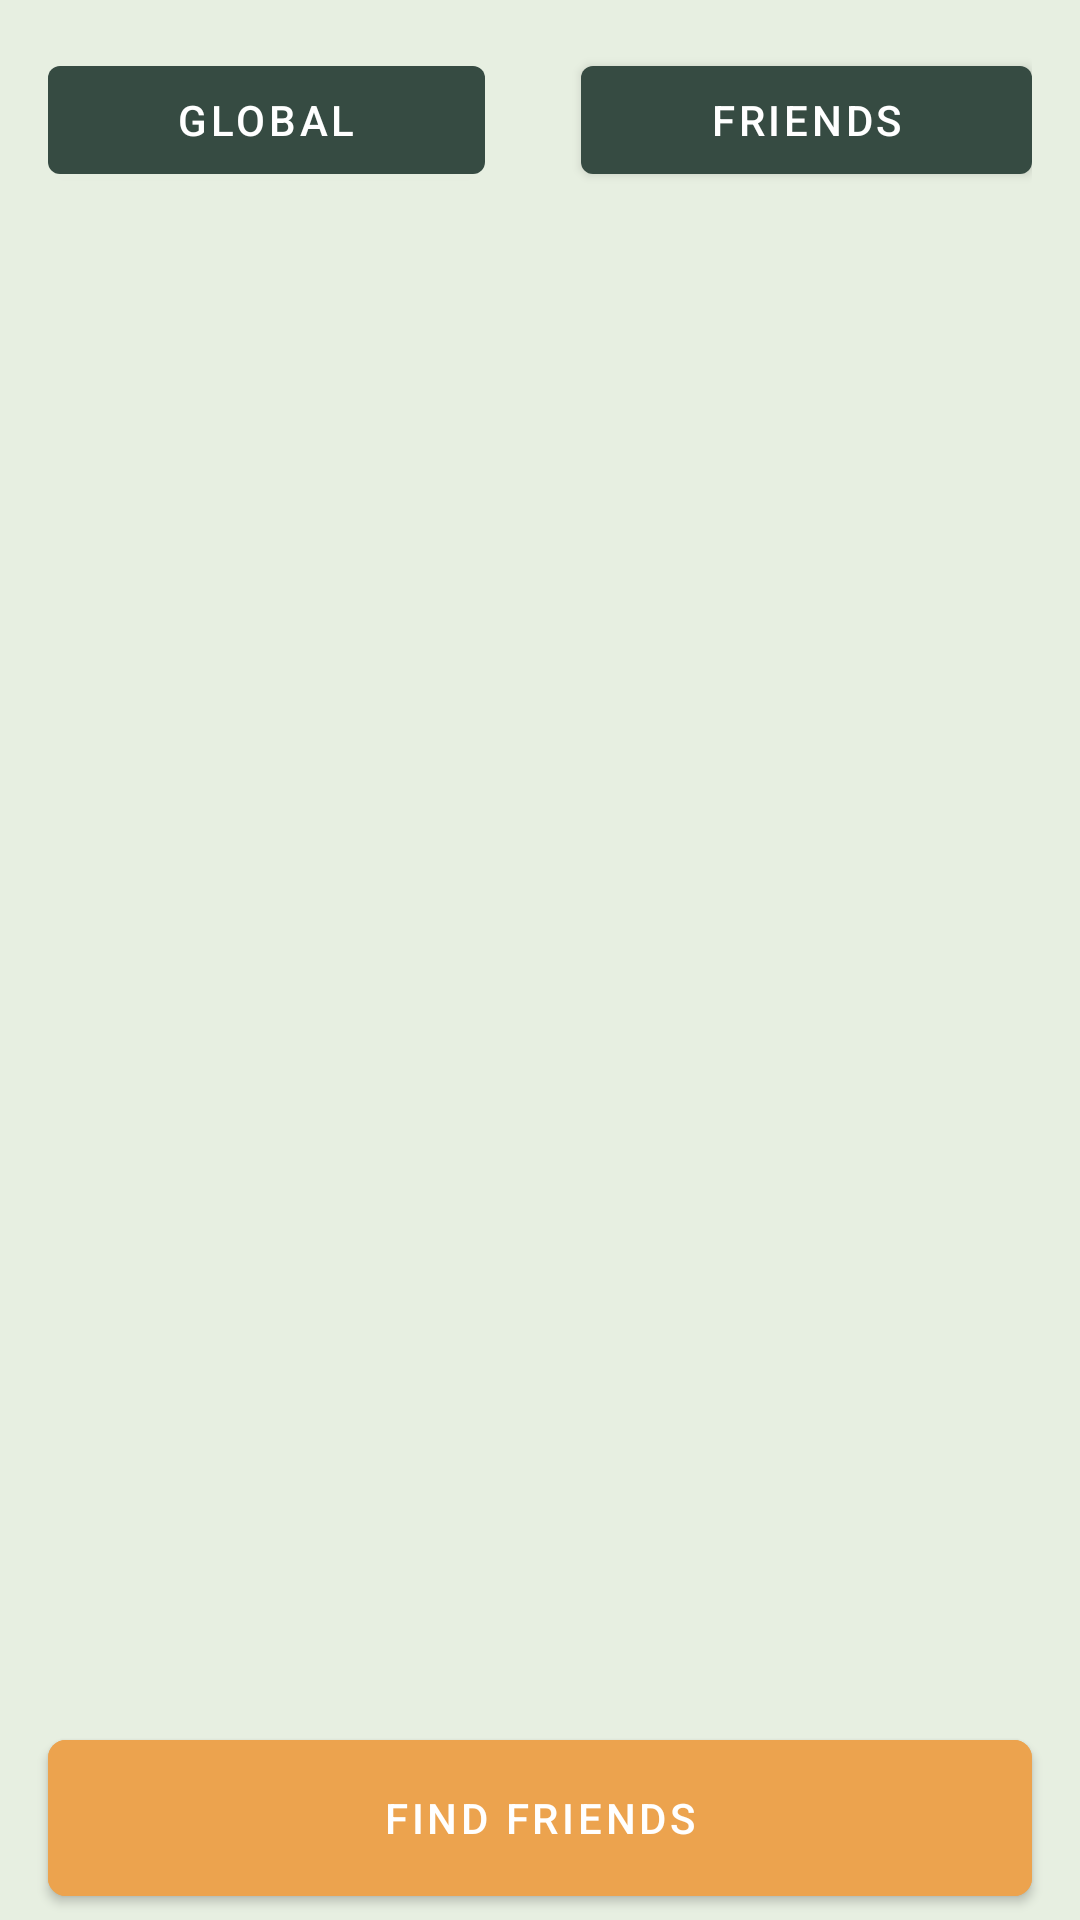

Android layout source for this screen:
<!-- AndroidManifest.xml: application theme Theme.TouchSomeGrass -->
<!-- res/layout/fragment_leaderboard.xml -->
<?xml version="1.0" encoding="utf-8"?>
<FrameLayout xmlns:android="http://schemas.android.com/apk/res/android"
    xmlns:app="http://schemas.android.com/apk/res-auto"
    xmlns:tools="http://schemas.android.com/tools"
    android:layout_width="match_parent"
    android:layout_height="match_parent"
    tools:context=".fragments.LeaderboardFragment">

    <androidx.constraintlayout.widget.ConstraintLayout
        android:layout_width="match_parent"
        android:layout_height="match_parent"
        android:background="@color/primary_100">

        <androidx.recyclerview.widget.RecyclerView
            android:id="@+id/leaderboard_list_rv"
            android:layout_width="match_parent"
            android:layout_height="0dp"
            android:layout_marginTop="16dp"
            android:background="@color/primary_100"
            android:scrollbars="vertical"
            app:layoutManager="androidx.recyclerview.widget.LinearLayoutManager"
            app:layout_constraintBottom_toTopOf="@+id/find_friends_button"
            app:layout_constraintEnd_toEndOf="parent"
            app:layout_constraintHorizontal_bias="1.0"
            app:layout_constraintStart_toStartOf="parent"
            app:layout_constraintTop_toBottomOf="@+id/ranks_button_group">

        </androidx.recyclerview.widget.RecyclerView>

        <Button
            android:id="@+id/find_friends_button"
            android:layout_width="0dp"
            android:layout_height="52dp"
            android:layout_marginStart="16dp"
            android:layout_marginEnd="16dp"
            android:layout_marginBottom="8dp"
            android:backgroundTint="@color/secondary_400"
            android:insetTop="0dp"
            android:insetBottom="0dp"
            android:text="Find Friends"
            app:cornerRadius="6dp"
            app:layout_constraintBottom_toBottomOf="parent"
            app:layout_constraintEnd_toEndOf="parent"
            app:layout_constraintHorizontal_bias="0.5"
            app:layout_constraintStart_toStartOf="parent"
            app:layout_constraintTop_toBottomOf="@+id/leaderboard_list_rv" />

        <LinearLayout
            android:id="@+id/ranks_button_group"
            android:layout_width="0dp"
            android:layout_height="wrap_content"
            android:layout_marginStart="16dp"
            android:layout_marginTop="16dp"
            android:layout_marginEnd="16dp"
            android:orientation="horizontal"
            app:layout_constraintEnd_toEndOf="parent"
            app:layout_constraintStart_toStartOf="parent"
            app:layout_constraintTop_toTopOf="parent">

            <Button
                android:id="@+id/global_ranks_button"
                android:layout_width="wrap_content"
                android:layout_height="wrap_content"
                android:layout_marginRight="16dp"
                android:layout_weight="1"
                android:text="Global" />

            <Button
                android:id="@+id/friends_ranks_button"
                android:layout_width="wrap_content"
                android:layout_height="wrap_content"
                android:layout_marginLeft="16dp"
                android:layout_weight="1"
                android:text="Friends" />
        </LinearLayout>

    </androidx.constraintlayout.widget.ConstraintLayout>

</FrameLayout>
<!-- resources referenced by this layout -->
<resources>
  <color name="primary_100">#E7EFE1</color>
  <color name="secondary_400">#ECA34E</color>
  <style name="Theme.TouchSomeGrass" parent="Theme.MaterialComponents.Light.DarkActionBar">
          
          <item name="android:forceDarkAllowed" tools:targetApi="q">false</item>
          
          <item name="colorPrimary">@color/primary_700</item>
          <item name="colorOnPrimary">@color/white</item>
          
          <item name="colorSecondary">@color/secondary_400</item>
          <item name="colorOnSecondary">@color/white</item>
          
          <item name="android:spinnerItemStyle">@style/SpinnerOnDark</item>
      </style>
  <color name="primary_700">#364B42</color>
  <color name="white">#FFFFFFFF</color>
  <style name="SpinnerOnDark" parent="@android:style/Widget.Material.Spinner">
          <item name="android:textColor">@color/neutral_100</item>
          <item name="android:textSize">16sp</item>
      </style>
  <color name="neutral_100">#D6DEF1</color>
</resources>
